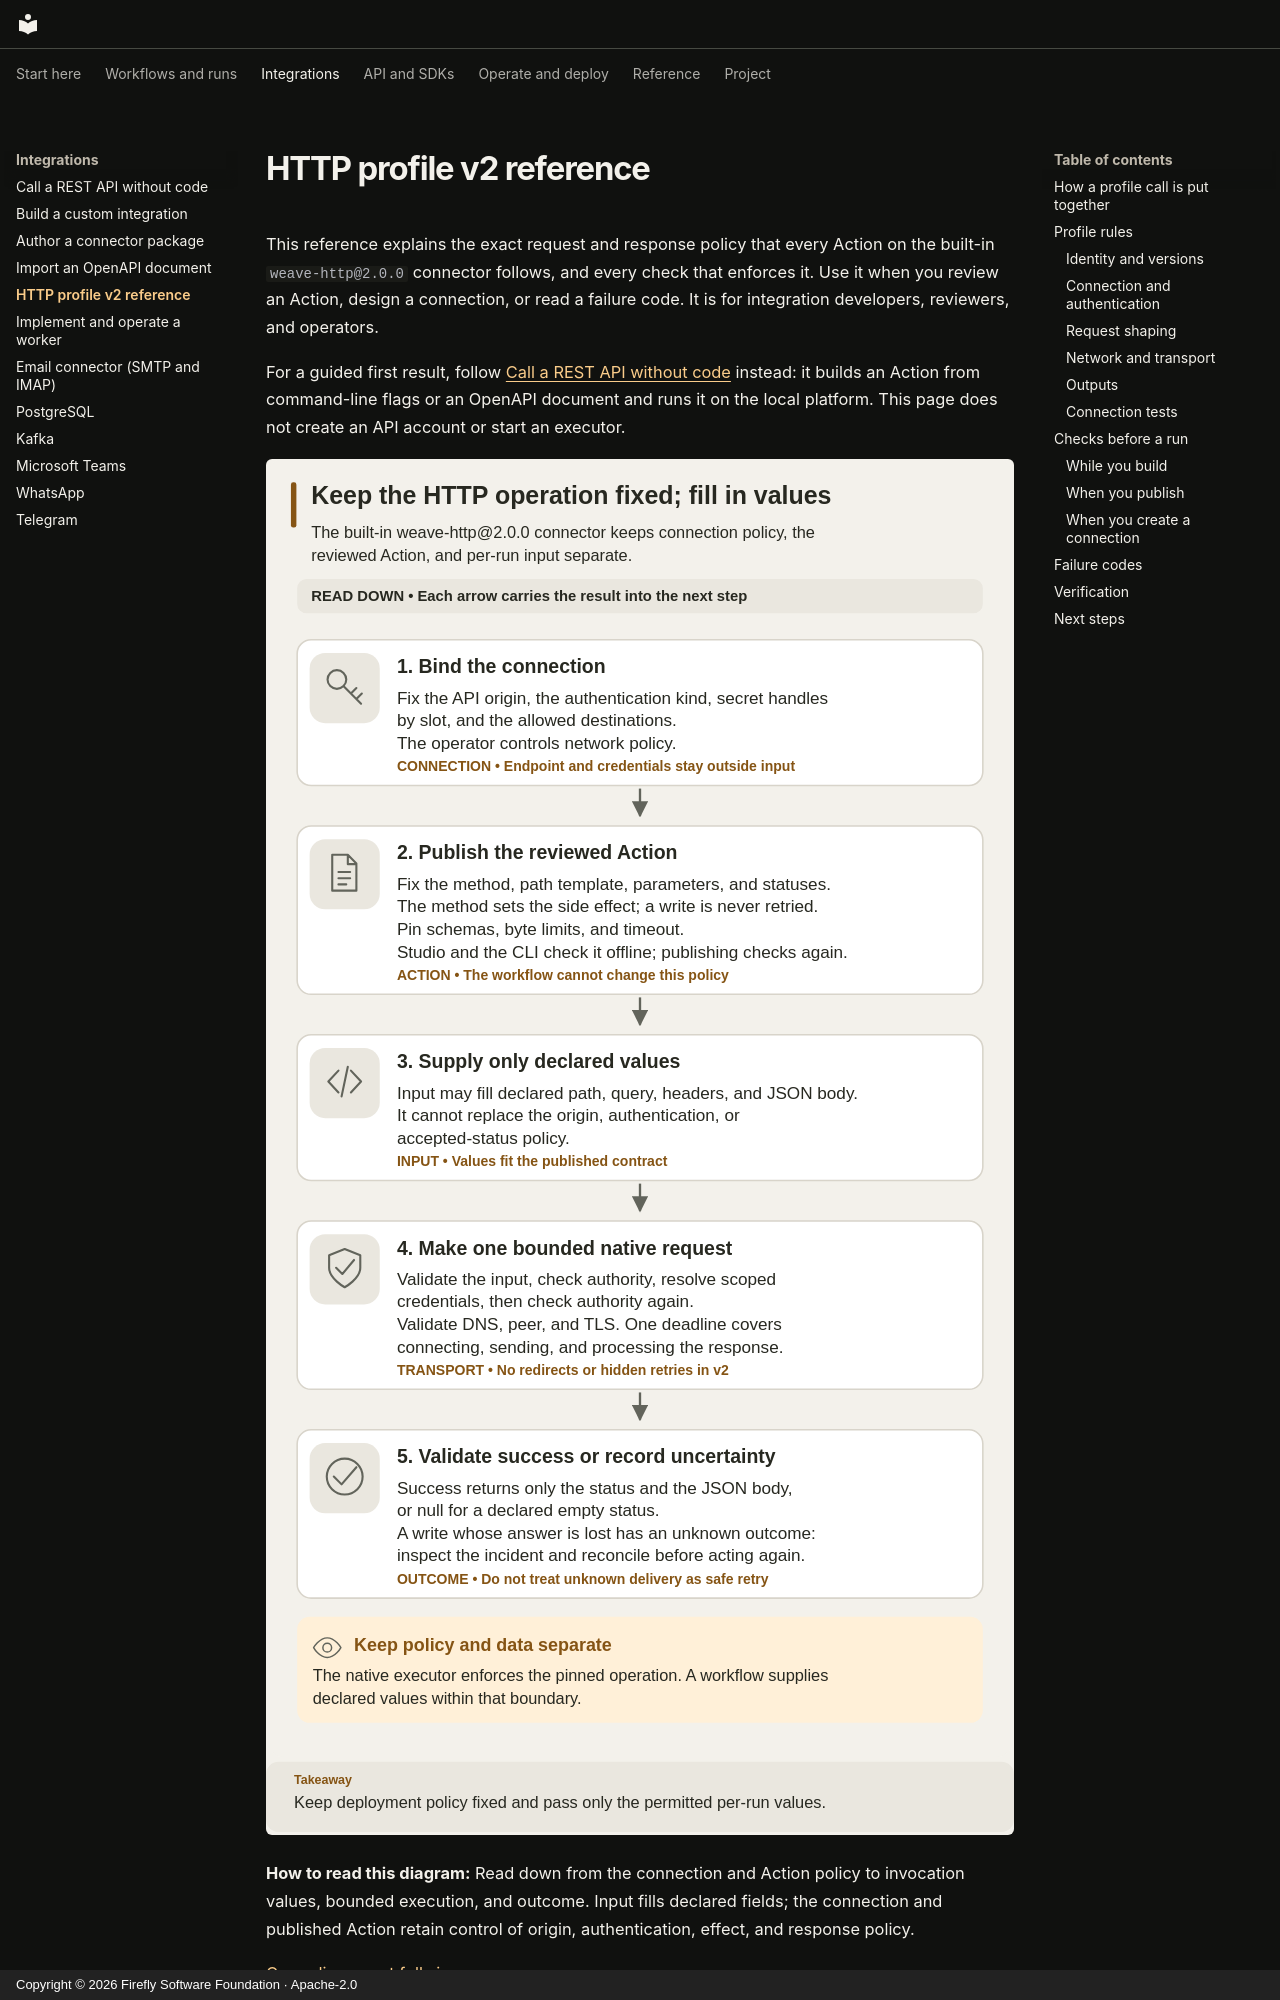

repository: fireflyframework/firefly-weave · page: connectors/http-profiles/index.html · generator: mkdocs · copyright: Copyright © 2026 Firefly Software Foundation · Apache-2.0

<!--
Copyright 2026 Firefly Software Foundation.

Licensed under the Apache License, Version 2.0 (the "License");
you may not use this file except in compliance with the License.
You may obtain a copy of the License at

    http://www.apache.org/licenses/LICENSE-2.0

Unless required by applicable law or agreed to in writing, software
distributed under the License is distributed on an "AS IS" BASIS,
WITHOUT WARRANTIES OR CONDITIONS OF ANY KIND, either express or implied.
See the License for the specific language governing permissions and
limitations under the License.
Author: Firefly Software Foundation
SPDX-License-Identifier: Apache-2.0
-->

# HTTP profile v2 reference

This reference explains the exact request and response policy that every Action
on the built-in `weave-http@2.0.0` connector follows, and every check that
enforces it. Use it when you review an Action, design a connection, or read a
failure code. It is for integration developers, reviewers, and operators.

For a guided first result, follow
[Call a REST API without code](http-without-code.md) instead: it builds an Action
from command-line flags or an OpenAPI document and runs it on the local platform.
This page does not create an API account or start an executor.

![Fixed HTTP connection and Action policy with bounded invocation values](../diagrams/integrations-http-profile.svg)

**How to read this diagram:** Read down from the connection and Action policy to invocation values, bounded execution, and outcome. Input fills declared fields; the connection and published Action retain control of origin, authentication, effect, and response policy.

[Open diagram at full size](../diagrams/integrations-http-profile.svg)
